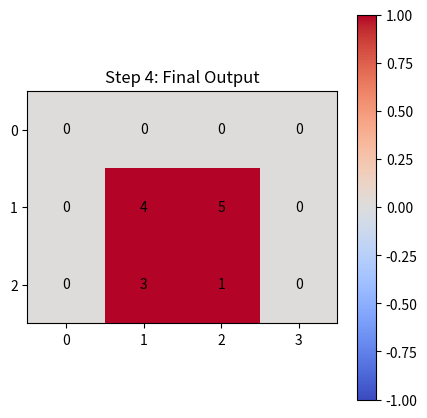

Python code for this plot:
import time

import matplotlib.pyplot as plt
import numpy as np


def print_matrix(matrix):
    """Helper function to visualize the matrix"""
    for row in matrix:
        print(" ".join(f"{num:2}" for num in row))
    print("\n")


def plot_matrix(matrix, step, title=""):
    """Function to visualize the matrix with Matplotlib"""
    plt.clf()  # Clear previous frame
    plt.imshow(matrix, cmap="coolwarm", vmin=-1, vmax=1)  # Color map
    plt.title(f"Step {step}: {title}")
    plt.colorbar()

    # Add text labels for matrix elements
    for i in range(len(matrix)):
        for j in range(len(matrix[0])):
            plt.text(j, i, str(matrix[i][j]), ha="center", va="center", color="black")

    plt.xticks(range(len(matrix[0])))
    plt.yticks(range(len(matrix)))
    plt.pause(1)  # Pause to show the frame


def setZeroes(matrix):
    """Modified version of the Set Matrix Zeroes algorithm to visualize steps"""
    m, n = len(matrix), len(matrix[0])
    first_row_zero = any(matrix[0][j] == 0 for j in range(n))
    first_col_zero = any(matrix[i][0] == 0 for i in range(m))

    step = 1
    plot_matrix(matrix, step, "Initial Matrix")
    time.sleep(1)

    # Step 1: Mark rows and columns
    for i in range(1, m):
        for j in range(1, n):
            if matrix[i][j] == 0:
                matrix[i][0] = 0
                matrix[0][j] = 0

    step += 1
    plot_matrix(matrix, step, "Mark rows & cols")
    time.sleep(1)

    # Step 2: Apply zeroes based on markers
    for i in range(1, m):
        for j in range(1, n):
            if matrix[i][0] == 0 or matrix[0][j] == 0:
                matrix[i][j] = 0

    step += 1
    plot_matrix(matrix, step, "Apply zeroes")
    time.sleep(1)

    # Step 3: Handle first row and first column separately
    if first_row_zero:
        for j in range(n):
            matrix[0][j] = 0

    if first_col_zero:
        for i in range(m):
            matrix[i][0] = 0

    step += 1
    plot_matrix(matrix, step, "Final Output")
    time.sleep(2)


# Example matrix
matrix = [[0, 1, 2, 0], [3, 4, 5, 2], [1, 3, 1, 5]]

# Run animation
plt.figure(figsize=(5, 5))
setZeroes(matrix)
plt.show()
